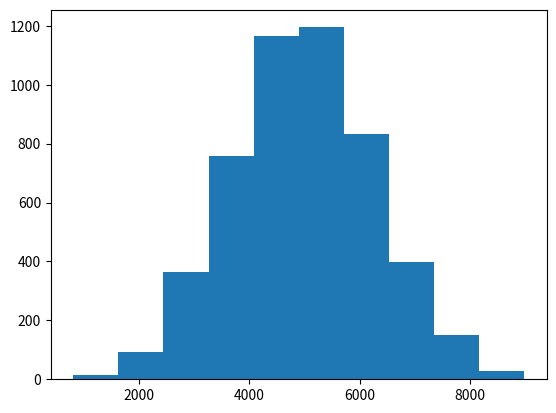

This chart was generated by the following Python code:
""" Instructor solution for practice question #5.6 """

import random
import statistics
import matplotlib.pyplot as plt

SAMPLE_SIZE = 5
NSAMPLES = 5000

population = list(range(10000))
smeans = [statistics.mean(random.sample(population, SAMPLE_SIZE)) for _ in range(NSAMPLES)]

plt.hist(smeans)
plt.show()